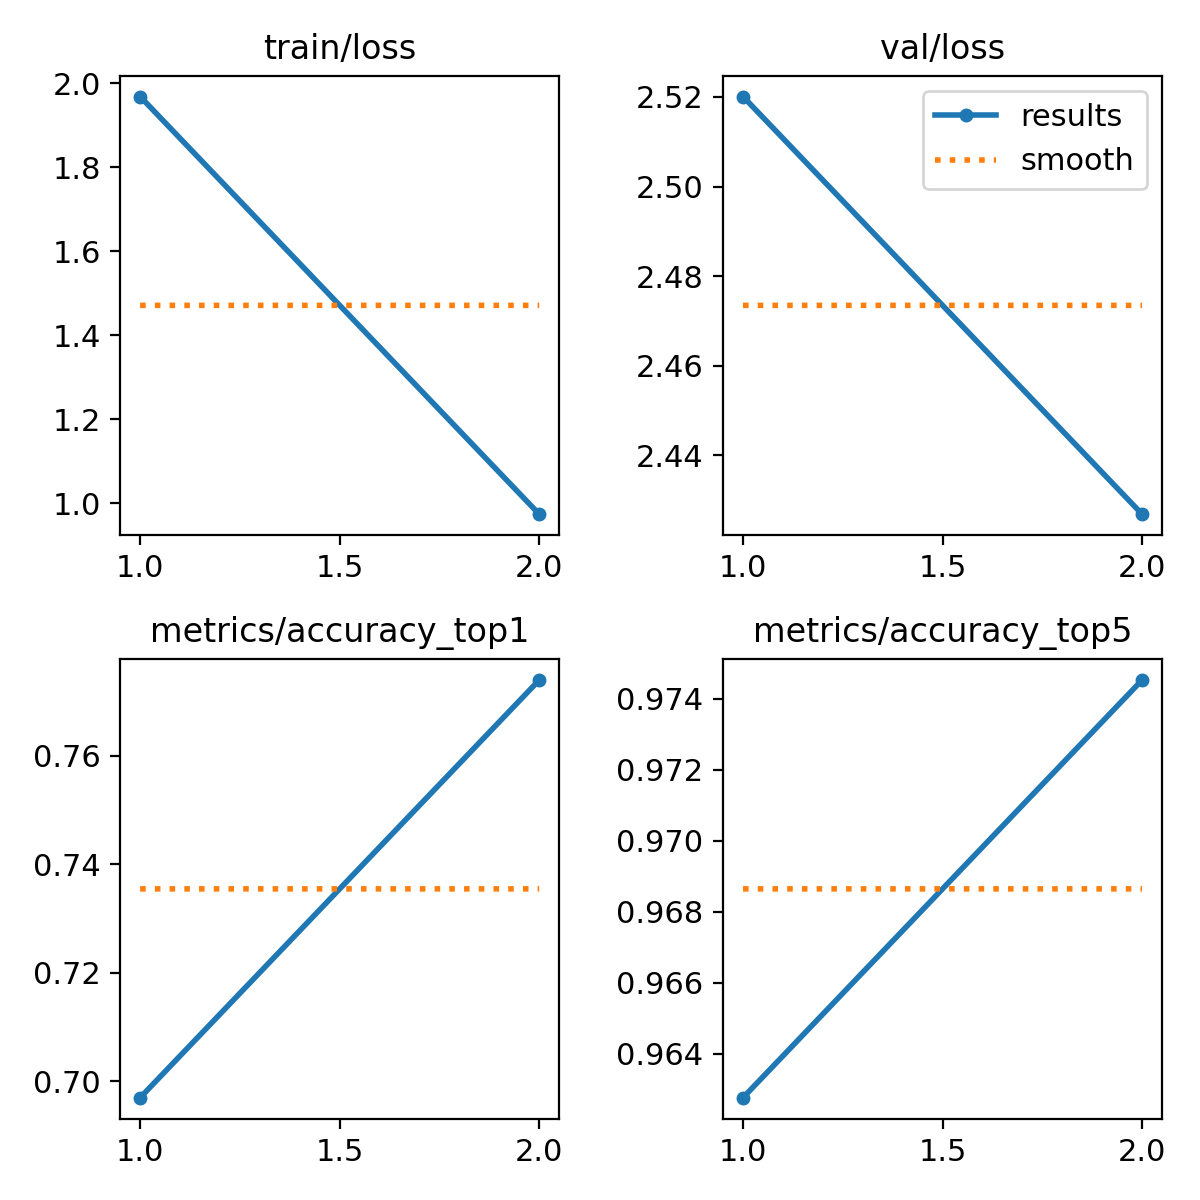

The data file committed next to this chart (first rows):
epoch, train/loss, metrics/accuracy_top1, metrics/accuracy_top5, val/loss, lr/pg0, lr/pg1, lr/pg2
1, 1.969, 0.6969, 0.9628, 2.52, 0.0002377, 0.0002377, 0.0002377
2, 0.974, 0.774, 0.9745, 2.427, 0.0002402, 0.0002402, 0.0002402
